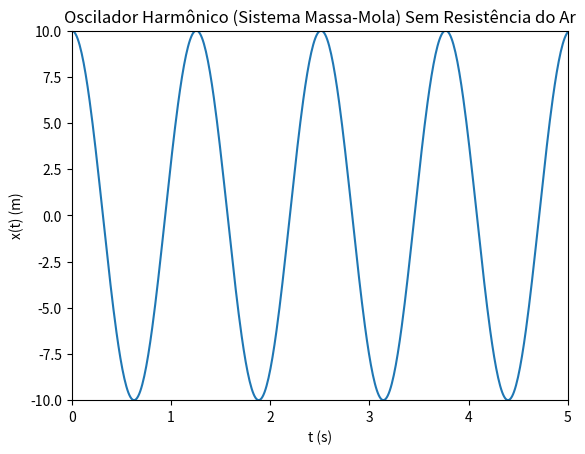

Source code (Python):
import numpy as np
import matplotlib.pyplot as plt
from matplotlib.animation import FuncAnimation

def update(frame):
  line.set_data(t[:frame], x[:frame])
  return line,

def sistemaMassaMola(A, w, fase, quantPontos, tMax):
  """
  Calcula a trajetória de um sistema massa-mola sem viscosidade.
  Parâmetros:
    A: Amplitude do movimento
    w: Frequência de oscilação do sistema
    fase: Fase inicial do corpo no sistema
    quantPontos: Quantidade de pontos que serão plotados no gráfico
    tMax: Tempo máximo de simulação (em segundos)
  Retorna:
    x: Vetor da posição do corpo (o movimento ocorre ao longo de somente um eixo)
    t: Vetor de tempo para o movimento do corpo
  """

  t = np.linspace(0, tMax, num=quantPontos)

  x = A * np.cos(w*t + fase)

  return x, t


faseInicial = 0
amplitude = 10
freqInicial = 5
tempoMax = 5
quantPontos = 500

x, t = sistemaMassaMola(amplitude, freqInicial, faseInicial, quantPontos, tempoMax)

fig, ax = plt.subplots()
line, = ax.plot(t, x)

#plt.plot(t, x, lw=2, color='red')
plt.xlabel('t (s)')
plt.ylabel('x(t) (m)')
plt.title('Oscilador Harmônico (Sistema Massa-Mola) Sem Resistência do Ar')
#plt.grid(True)
#plt.show()

ax.set_xlim((0, 5))
ax.set_ylim((-10, 10))

ani = FuncAnimation(fig, update, frames = 1000, interval = 50)
plt.show()